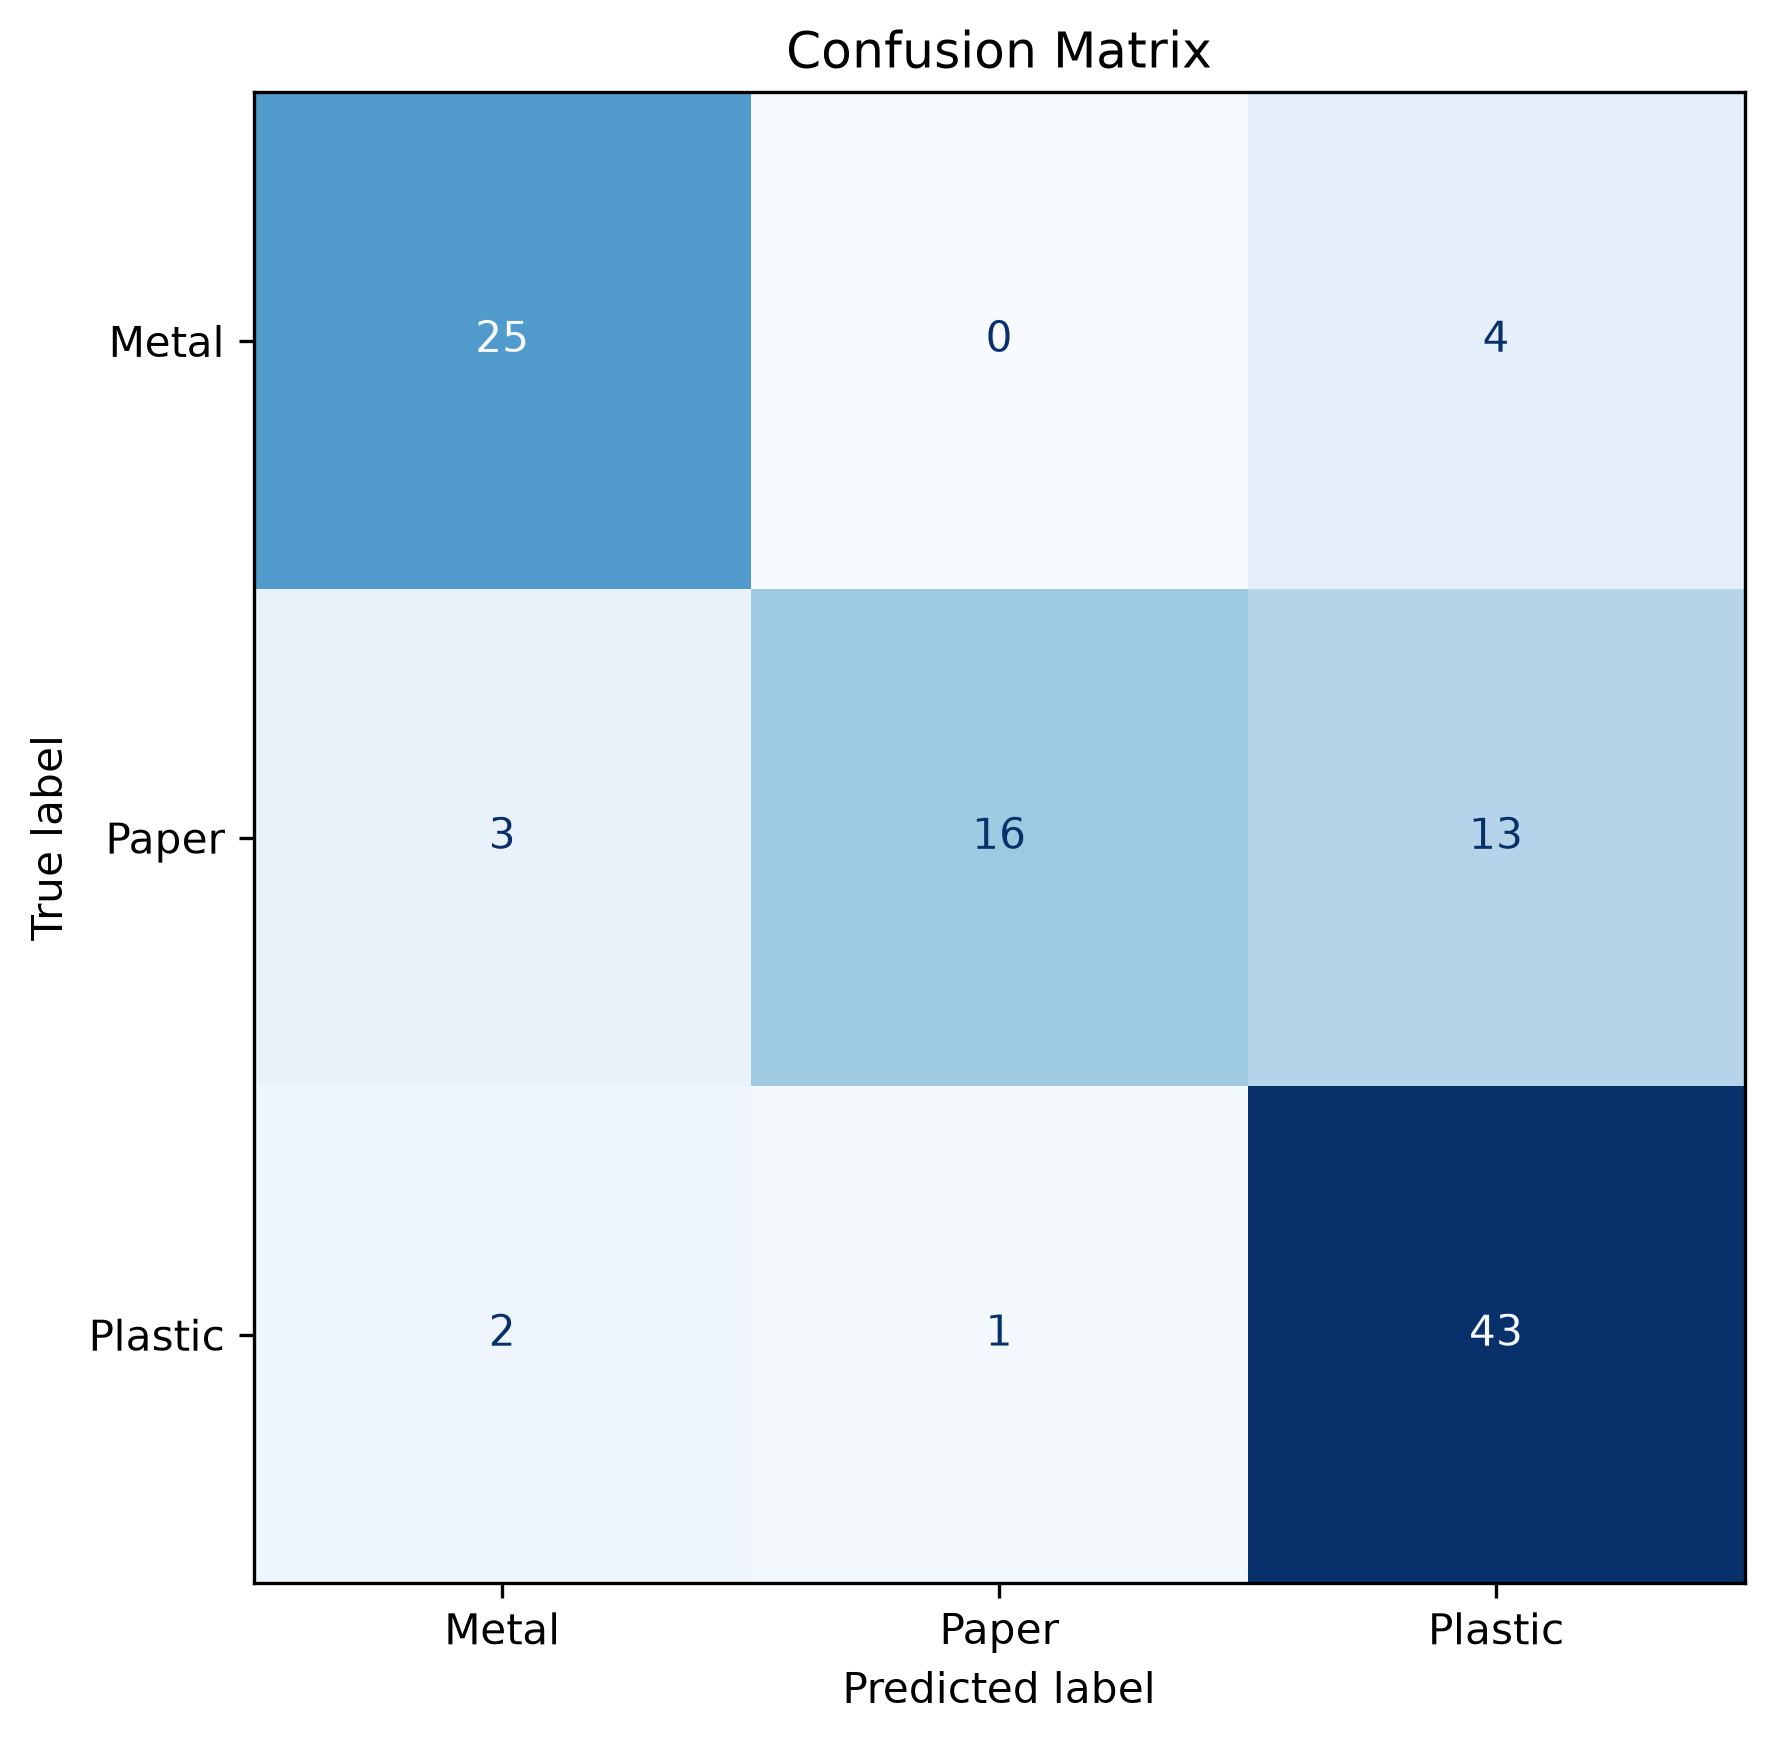

The data file committed next to this chart (first rows):
, Metal, Paper, Plastic
Metal, 25, 0, 4
Paper, 3, 16, 13
Plastic, 2, 1, 43
